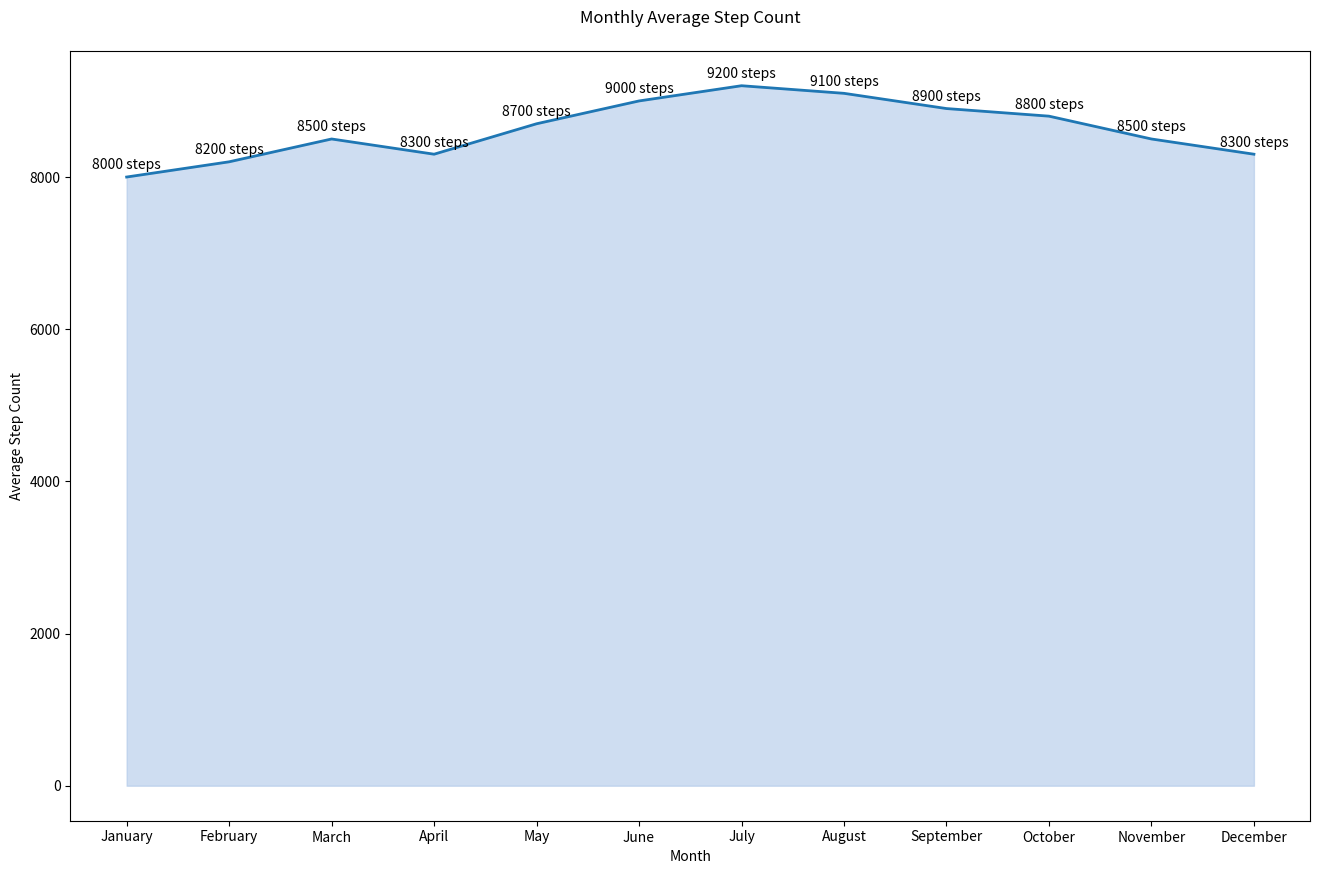

This figure's Python source:

import pandas as pd
import matplotlib.pyplot as plt

# Data
data = {
    'Month': ['January', 'February', 'March', 'April', 'May', 'June', 'July', 'August', 'September', 'October', 'November', 'December'],
    'AvgStepCount': [8000, 8200, 8500, 8300, 8700, 9000, 9200, 9100, 8900, 8800, 8500, 8300]
}
df = pd.DataFrame(data)

# Convert 'Month' to categorical type with proper order
df['Month'] = pd.Categorical(df['Month'], categories=data['Month'], ordered=True)

# Create the area chart
plt.figure(figsize=(16, 10))
plt.plot(df['Month'], df['AvgStepCount'], lw=2, color='#1f77b4')

# Filling the area under the line
plt.fill_between(x=df['Month'], y1=df['AvgStepCount'], color='#aec7e8', alpha=0.6)

# Annotate the chart with text labels
for i in range(df.shape[0]):
    plt.text(df['Month'][i], df['AvgStepCount'][i]+100, str(df['AvgStepCount'][i])+' steps', horizontalalignment='center')

# Customize the axes
plt.xlabel('Month')
plt.ylabel('Average Step Count')
plt.title('Monthly Average Step Count', pad=20)

# Show the final plot
plt.show()
